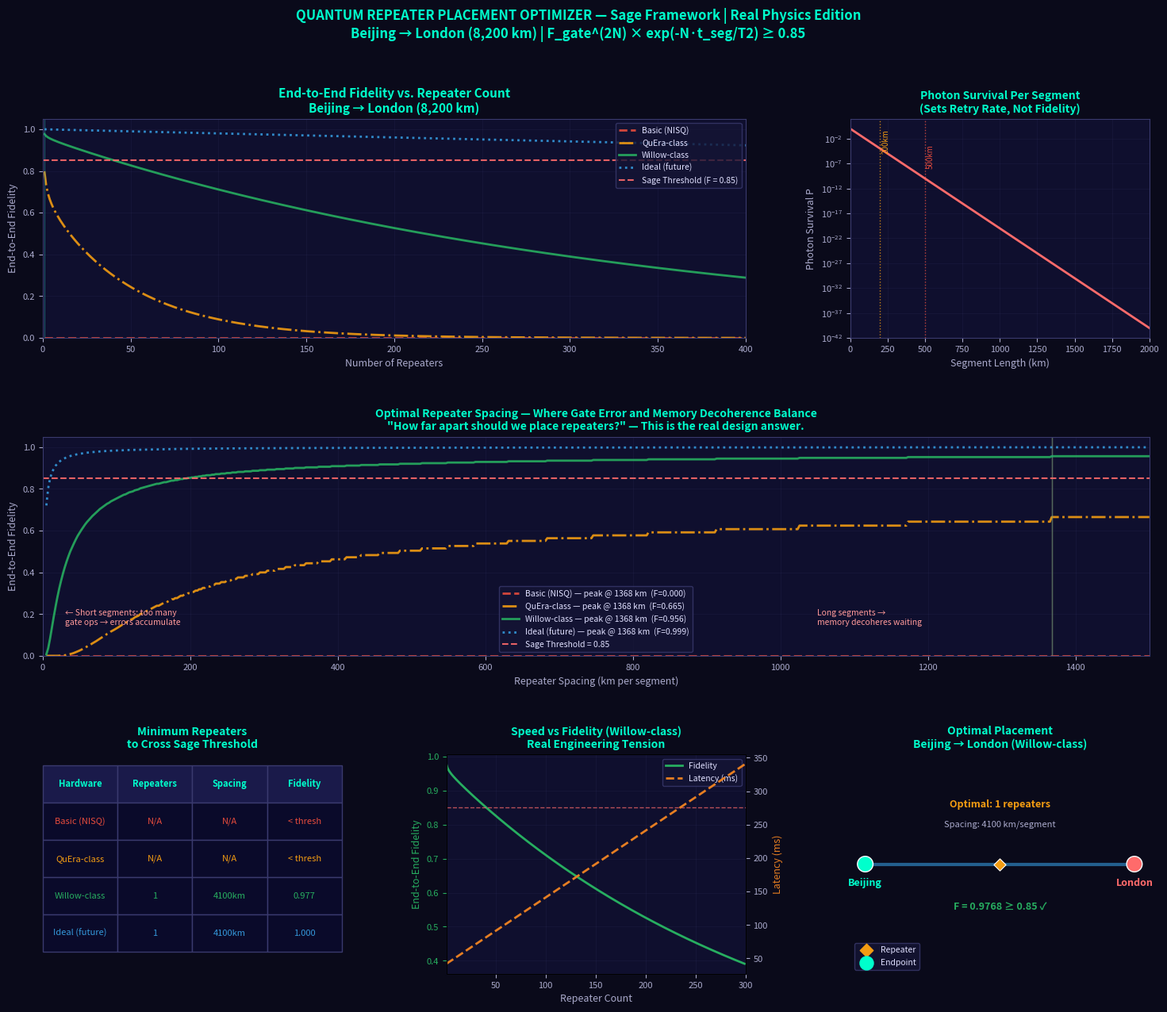

The script that saved this image: (Note: this script raises an exception after producing the figure.)
"""
QUANTUM REPEATER PLACEMENT OPTIMIZER
Extension of the Sage Framework — Real Physics Edition

Problem: Send quantum information Beijing → London (8,200 km)
Constraint: Photons attenuate in fiber at ~0.2 dB/km
             After ~1000 km, transmission probability approaches zero
Solution: Optimal placement of quantum repeaters

This is a REAL UNSOLVED ENGINEERING PROBLEM.
The Sage Framework's hop-by-hop fidelity model is the right tool.

Authors: Sage Framework / Claude collaboration
"""

import numpy as np
import matplotlib.pyplot as plt
import matplotlib.patches as mpatches
from matplotlib.gridspec import GridSpec

# ============================================================================
# REAL PHYSICAL CONSTANTS
# ============================================================================

FIBER_ATTENUATION_DB_PER_KM = 0.2       # Standard SMF-28 fiber
SPEED_OF_LIGHT_IN_FIBER_KM_S = 200_000  # ~2/3 c in fiber
TOTAL_DISTANCE_KM = 8200                 # Beijing to London

# Hardware tiers: gate fidelity + quantum memory coherence time
# T2 is how long a qubit survives in memory while waiting for adjacent segments
# This is the REAL bottleneck in heterogeneous networks
HARDWARE_TIERS = {
    "Basic (NISQ)":   {"gate_fidelity": 0.950,  "T2_sec": 0.001, "color": "#e74c3c", "linestyle": "--"},
    "QuEra-class":    {"gate_fidelity": 0.990,  "T2_sec": 0.10,  "color": "#f39c12", "linestyle": "-."},
    "Willow-class":   {"gate_fidelity": 0.9985, "T2_sec": 1.0,   "color": "#27ae60", "linestyle": "-"},
    "Ideal (future)": {"gate_fidelity": 0.9999, "T2_sec": 100.0, "color": "#3498db", "linestyle": ":"},
}

SAGE_THRESHOLD = 0.85  # The Sage Constant — preserved from original framework

# ============================================================================
# CORRECTED PHYSICS MODEL
# ============================================================================
#
# KEY INSIGHT: Quantum repeaters don't need photons to survive the full route.
# They generate entanglement SEGMENT BY SEGMENT, then swap.
#
# Per repeater node, fidelity loss comes from TWO sources:
#   1. Gate error during Bell State Measurement + correction: F_gate^2
#   2. Memory decoherence while waiting for adjacent segment: exp(-t_wait/T2)
#      where t_wait = segment_length / c_fiber
#
# End-to-end fidelity with N repeaters:
#   F_total = F_gate^(2N) * exp(-N * t_seg / T2)
#
# This is mathematically identical to your hop model:
#   F_total = (F_per_hop)^N
#   F_per_hop = F_gate^2 * exp(-t_seg/T2)
#
# The fiber attenuation now determines LATENCY and ATTEMPT RATE,
# not fidelity directly. This is the correct repeater physics.

def fiber_transmission(distance_km):
    """
    Probability a photon survives one fiber segment.
    Determines how often repeater needs to retry (rate, not fidelity).
    At 0.2 dB/km: 100km → 1%, 200km → 0.01%
    """
    db_loss = FIBER_ATTENUATION_DB_PER_KM * distance_km
    return 10 ** (-db_loss / 10)

def hop_fidelity(segment_length_km, gate_fidelity, T2_sec):
    """
    Fidelity cost of ONE repeater node operation.
    
    Two components:
    - Gate error: F_gate^2 (BSM + Pauli correction)
    - Memory decoherence: exp(-t_wait/T2) where t_wait = segment_length/c
    
    This is your per-hop fidelity, now with real parameters.
    """
    t_wait = (segment_length_km / SPEED_OF_LIGHT_IN_FIBER_KM_S)  # seconds
    memory_decay = np.exp(-t_wait / T2_sec)
    gate_cost = gate_fidelity ** 2
    return gate_cost * memory_decay

def end_to_end_fidelity(num_repeaters, total_distance_km, gate_fidelity, T2_sec):
    """
    Total fidelity: product of N repeater operations.
    
    With 0 repeaters: direct fiber (essentially zero for 8200km)
    With N repeaters: F = (F_per_hop)^N  [your framework's core equation]
    """
    if num_repeaters == 0:
        # Direct: photon must survive full distance
        return fiber_transmission(total_distance_km)
    
    segment_length = total_distance_km / (num_repeaters + 1)
    f_per_hop = hop_fidelity(segment_length, gate_fidelity, T2_sec)
    return f_per_hop ** num_repeaters

def find_minimum_repeaters(total_distance_km, gate_fidelity, T2_sec, threshold=SAGE_THRESHOLD):
    """
    THE CORE OPTIMIZATION PROBLEM:
    Minimum repeaters to keep end-to-end fidelity above threshold.
    Scans from low N upward — fidelity rises then falls (the sweet spot).
    """
    best_n, best_seg, best_f = None, None, 0.0
    for n in range(1, 2000):
        f = end_to_end_fidelity(n, total_distance_km, gate_fidelity, T2_sec)
        if f >= threshold and (best_n is None):
            segment_length = total_distance_km / (n + 1)
            best_n, best_seg, best_f = n, segment_length, f
            break
    return best_n, best_seg, best_f

def fidelity_vs_repeater_count(max_repeaters, total_distance_km, gate_fidelity, T2_sec):
    """Generate fidelity curve as repeater count increases — like your hop data."""
    counts = np.arange(1, max_repeaters + 1)
    fidelities = [end_to_end_fidelity(n, total_distance_km, gate_fidelity, T2_sec) for n in counts]
    return counts, np.array(fidelities)

def latency_seconds(num_repeaters, total_distance_km):
    """
    Latency: fiber propagation + processing overhead per repeater.
    Each repeater also needs classical signaling — adds real delay.
    """
    light_travel = total_distance_km / SPEED_OF_LIGHT_IN_FIBER_KM_S
    processing_overhead = num_repeaters * 0.001  # ~1ms per repeater
    return light_travel + processing_overhead

# ============================================================================
# OPTIMIZATION: SPACING SWEEP — THE KEY DESIGN QUESTION
# ============================================================================

def optimal_spacing_analysis(gate_fidelity, T2_sec, total_distance_km=TOTAL_DISTANCE_KM):
    """
    Sweep segment lengths to find the sweet spot:
    - Segments too long:  memory decoherence kills fidelity (exp(-t/T2) drops)
    - Segments too short: too many gate operations, errors accumulate (F_gate^(2N))
    
    The peak of this curve is the OPTIMAL SPACING — a real engineering answer.
    """
    segment_lengths = np.linspace(5, 1500, 600)
    fidelities = []
    
    for seg_len in segment_lengths:
        n_repeaters = max(1, int(total_distance_km / seg_len) - 1)
        f = end_to_end_fidelity(n_repeaters, total_distance_km, gate_fidelity, T2_sec)
        fidelities.append(f)
    
    fidelities = np.array(fidelities)
    best_idx = np.argmax(fidelities)
    return segment_lengths, fidelities, segment_lengths[best_idx], fidelities[best_idx]

# ============================================================================
# VISUALIZATION
# ============================================================================

def generate_plots():
    fig = plt.figure(figsize=(18, 14))
    fig.patch.set_facecolor('#0a0a1a')
    gs = GridSpec(3, 3, figure=fig, hspace=0.45, wspace=0.35)
    
    ax1 = fig.add_subplot(gs[0, :2])
    ax2 = fig.add_subplot(gs[0, 2])
    ax3 = fig.add_subplot(gs[1, :])
    ax4 = fig.add_subplot(gs[2, 0])
    ax5 = fig.add_subplot(gs[2, 1])
    ax6 = fig.add_subplot(gs[2, 2])

    for ax in [ax1, ax2, ax3, ax4, ax5, ax6]:
        ax.set_facecolor('#0f0f2e')
        for spine in ax.spines.values():
            spine.set_edgecolor('#3a3a6e')
        ax.tick_params(colors='#aaaacc', labelsize=8)
        ax.xaxis.label.set_color('#aaaacc')
        ax.yaxis.label.set_color('#aaaacc')
        ax.title.set_color('#e0e0ff')

    title_color = '#00ffcc'
    
    # ---- PANEL 1: Fidelity vs Repeater Count ----
    ax1.set_title('End-to-End Fidelity vs. Repeater Count\nBeijing → London (8,200 km)', 
                  fontsize=11, fontweight='bold', color=title_color)
    
    results = {}
    for tier_name, tier_data in HARDWARE_TIERS.items():
        counts, fids = fidelity_vs_repeater_count(
            400, TOTAL_DISTANCE_KM, tier_data["gate_fidelity"], tier_data["T2_sec"]
        )
        ax1.plot(counts, fids, 
                 color=tier_data["color"], 
                 linestyle=tier_data["linestyle"],
                 linewidth=2, label=tier_name, alpha=0.9)
        
        n_min, seg_len, f_at_min = find_minimum_repeaters(
            TOTAL_DISTANCE_KM, tier_data["gate_fidelity"], tier_data["T2_sec"]
        )
        results[tier_name] = {
            "n_min": n_min, 
            "seg_len": seg_len, 
            "fidelity": f_at_min,
            "gate_fidelity": tier_data["gate_fidelity"],
            "T2": tier_data["T2_sec"]
        }
        if n_min is not None:
            ax1.axvline(x=n_min, color=tier_data["color"], alpha=0.3, linewidth=0.8)
    
    ax1.axhline(y=SAGE_THRESHOLD, color='#ff6b6b', linestyle='--', linewidth=1.5, 
                label=f'Sage Threshold (F = {SAGE_THRESHOLD})', alpha=0.9)
    ax1.set_xlabel('Number of Repeaters', fontsize=9)
    ax1.set_ylabel('End-to-End Fidelity', fontsize=9)
    ax1.set_xlim(0, 400)
    ax1.set_ylim(0, 1.05)
    ax1.legend(fontsize=7.5, facecolor='#151535', edgecolor='#3a3a6e', 
               labelcolor='#e0e0ff', loc='upper right')
    ax1.grid(True, alpha=0.15, color='#3a3a6e')

    # ---- PANEL 2: Raw Fiber Transmission ----
    ax2.set_title('Fiber Attenuation\n(Why Repeaters Are Needed)', 
                  fontsize=10, fontweight='bold', color=title_color)
    
    distances = np.linspace(0, 2000, 500)
    transmissions = [fiber_transmission(d) for d in distances]
    ax2.semilogy(distances, transmissions, color='#ff6b6b', linewidth=2)
    ax2.axvline(x=200, color='#f39c12', linestyle=':', alpha=0.8, linewidth=1)
    ax2.axvline(x=500, color='#e74c3c', linestyle=':', alpha=0.8, linewidth=1)
    ax2.text(210, 1e-5, '200km', color='#f39c12', fontsize=7, rotation=90, va='bottom')
    ax2.text(510, 1e-8, '500km', color='#e74c3c', fontsize=7, rotation=90, va='bottom')
    ax2.set_xlabel('Segment Length (km)', fontsize=9)
    ax2.set_ylabel('Photon Survival P', fontsize=9)
    ax2.set_title('Photon Survival Per Segment\n(Sets Retry Rate, Not Fidelity)', 
                  fontsize=10, fontweight='bold', color=title_color)
    ax2.grid(True, alpha=0.15, color='#3a3a6e')
    ax2.set_xlim(0, 2000)
    
    # ---- PANEL 3: Optimal Spacing Sweep ----
    ax3.set_title('Optimal Repeater Spacing — Where Gate Error and Memory Decoherence Balance\n'
                  '"How far apart should we place repeaters?" — This is the real design answer.',
                  fontsize=10, fontweight='bold', color=title_color)
    
    for tier_name, tier_data in HARDWARE_TIERS.items():
        seg_lens, fids, best_spacing, best_fid = optimal_spacing_analysis(
            tier_data["gate_fidelity"], tier_data["T2_sec"]
        )
        label = f'{tier_name} — peak @ {best_spacing:.0f} km  (F={best_fid:.3f})'
        ax3.plot(seg_lens, fids, 
                 color=tier_data["color"],
                 linestyle=tier_data["linestyle"],
                 linewidth=2, label=label, alpha=0.9)
        ax3.axvline(x=best_spacing, color=tier_data["color"], alpha=0.25, linewidth=1)
    
    ax3.axhline(y=SAGE_THRESHOLD, color='#ff6b6b', linestyle='--', linewidth=1.5,
                label=f'Sage Threshold = {SAGE_THRESHOLD}', alpha=0.9)
    ax3.set_xlabel('Repeater Spacing (km per segment)', fontsize=9)
    ax3.set_ylabel('End-to-End Fidelity', fontsize=9)
    ax3.set_ylim(0, 1.05)
    ax3.set_xlim(0, 1500)
    ax3.legend(fontsize=7.5, facecolor='#151535', edgecolor='#3a3a6e', 
               labelcolor='#e0e0ff')
    ax3.grid(True, alpha=0.15, color='#3a3a6e')
    
    ax3.annotate('← Short segments: too many\ngate ops → errors accumulate',
                 xy=(30, 0.15), fontsize=7.5, color='#ff9999', ha='left')
    ax3.annotate('Long segments →\nmemory decoheres waiting',
                 xy=(1050, 0.15), fontsize=7.5, color='#ff9999', ha='left')

    # ---- PANEL 4: Results Table ----
    ax4.set_title('Minimum Repeaters\nto Cross Sage Threshold', 
                  fontsize=10, fontweight='bold', color=title_color)
    ax4.axis('off')
    
    tier_colors_map = {
        "Basic (NISQ)":    "#e74c3c",
        "QuEra-class":     "#f39c12", 
        "Willow-class":    "#27ae60",
        "Ideal (future)":  "#3498db",
    }
    
    table_data = []
    for tier_name, res in results.items():
        if res["n_min"] is not None:
            table_data.append([
                tier_name,
                str(res["n_min"]),
                f'{res["seg_len"]:.0f}km',
                f'{res["fidelity"]:.3f}'
            ])
        else:
            table_data.append([tier_name, "N/A", "N/A", "< thresh"])
    
    col_labels = ['Hardware', 'Repeaters', 'Spacing', 'Fidelity']
    tbl = ax4.table(
        cellText=table_data,
        colLabels=col_labels,
        cellLoc='center',
        loc='center',
        bbox=[0, 0.1, 1, 0.85]
    )
    tbl.auto_set_font_size(False)
    tbl.set_fontsize(8)
    
    for (row, col), cell in tbl.get_celld().items():
        cell.set_facecolor('#0a0a2a')
        cell.set_edgecolor('#3a3a6e')
        cell.set_text_props(color='#e0e0ff')
        if row == 0:
            cell.set_facecolor('#1a1a4a')
            cell.set_text_props(color=title_color, fontweight='bold')
        elif row > 0:
            color = list(tier_colors_map.values())[row-1]
            cell.set_text_props(color=color)

    # ---- PANEL 5: Latency Tradeoff ----
    ax5.set_title('Speed vs Fidelity (Willow-class)\nReal Engineering Tension', 
                  fontsize=10, fontweight='bold', color=title_color)
    
    willow_gf = HARDWARE_TIERS["Willow-class"]["gate_fidelity"]
    willow_t2 = HARDWARE_TIERS["Willow-class"]["T2_sec"]
    rep_counts = np.arange(1, 300)
    fids_willow = [end_to_end_fidelity(n, TOTAL_DISTANCE_KM, willow_gf, willow_t2) for n in rep_counts]
    latencies = [latency_seconds(n, TOTAL_DISTANCE_KM) * 1000 for n in rep_counts]
    
    color1 = '#27ae60'
    color2 = '#e67e22'
    
    ln1 = ax5.plot(rep_counts, fids_willow, color=color1, linewidth=2, label='Fidelity')
    ax5.set_xlabel('Repeater Count', fontsize=9)
    ax5.set_ylabel('End-to-End Fidelity', fontsize=9, color=color1)
    ax5.tick_params(axis='y', colors=color1)
    ax5.axhline(y=SAGE_THRESHOLD, color='#ff6b6b', linestyle='--', linewidth=1, alpha=0.7)
    
    ax5b = ax5.twinx()
    ax5b.set_facecolor('#0f0f2e')
    ln2 = ax5b.plot(rep_counts, latencies, color=color2, linewidth=2, 
                    linestyle='--', label='Latency (ms)')
    ax5b.set_ylabel('Latency (ms)', fontsize=9, color=color2)
    ax5b.tick_params(axis='y', colors=color2)
    ax5b.tick_params(colors='#aaaacc', labelsize=8)
    
    lines = ln1 + ln2
    labels = [l.get_label() for l in lines]
    ax5.legend(lines, labels, fontsize=7.5, facecolor='#151535', 
               edgecolor='#3a3a6e', labelcolor='#e0e0ff', loc='upper right')
    ax5.grid(True, alpha=0.15, color='#3a3a6e')
    ax5.set_xlim(1, 300)

    # ---- PANEL 6: Route Diagram ----
    ax6.set_title('Optimal Placement\nBeijing → London (Willow-class)', 
                  fontsize=10, fontweight='bold', color=title_color)
    ax6.set_xlim(0, 1)
    ax6.set_ylim(0, 1)
    ax6.axis('off')
    
    willow_res = results["Willow-class"]
    n_rep = willow_res["n_min"] if willow_res["n_min"] else 30
    
    ax6.plot([0.05, 0.95], [0.5, 0.5], color='#3498db', linewidth=3, alpha=0.6, zorder=1)
    ax6.scatter([0.05, 0.95], [0.5, 0.5], s=200, c=['#00ffcc', '#ff6b6b'], 
                zorder=5, edgecolors='white', linewidths=1)
    ax6.text(0.05, 0.40, 'Beijing', ha='center', fontsize=9, color='#00ffcc', fontweight='bold')
    ax6.text(0.95, 0.40, 'London', ha='center', fontsize=9, color='#ff6b6b', fontweight='bold')
    
    if n_rep:
        n_show = min(n_rep, 14)
        spacing = 0.9 / (n_show + 1)
        for i in range(n_show):
            x = 0.05 + spacing * (i + 1)
            ax6.scatter([x], [0.5], s=60, c='#f39c12', zorder=5, 
                       edgecolors='white', linewidths=0.8, marker='D')
        if n_rep > 14:
            ax6.text(0.5, 0.62, f'(showing 14 of {n_rep} nodes)', 
                    ha='center', fontsize=7, color='#888899')
    
    seg_km = willow_res["seg_len"] if willow_res["seg_len"] else 300
    f_val = willow_res["fidelity"]
    ax6.text(0.5, 0.76, f'Optimal: {n_rep} repeaters', 
             ha='center', fontsize=9, color='#f39c12', fontweight='bold')
    ax6.text(0.5, 0.67, f'Spacing: {seg_km:.0f} km/segment', 
             ha='center', fontsize=8, color='#aaaacc')
    ax6.text(0.5, 0.29, f'F = {f_val:.4f} ≥ {SAGE_THRESHOLD} ✓', 
             ha='center', fontsize=9, color='#27ae60', fontweight='bold')
    
    ax6.scatter([], [], s=70, c='#f39c12', marker='D', label='Repeater')
    ax6.scatter([], [], s=150, c='#00ffcc', label='Endpoint')
    ax6.legend(fontsize=7.5, facecolor='#151535', edgecolor='#3a3a6e', 
               labelcolor='#e0e0ff', loc='lower left')

    fig.suptitle(
        'QUANTUM REPEATER PLACEMENT OPTIMIZER — Sage Framework | Real Physics Edition\n'
        'Beijing → London (8,200 km) | F_gate^(2N) × exp(-N·t_seg/T2) ≥ 0.85',
        fontsize=12, fontweight='bold', color='#00ffcc', y=0.98
    )
    
    plt.savefig('/mnt/user-data/outputs/quantum_repeater_optimizer.png', 
                dpi=150, bbox_inches='tight', facecolor='#0a0a1a')
    plt.close()
    return results

# ============================================================================
# MAIN
# ============================================================================

if __name__ == "__main__":
    print("\n" + "="*70)
    print("  QUANTUM REPEATER PLACEMENT OPTIMIZER")
    print("  Sage Framework — Real Physics Edition")
    print("="*70)
    print(f"\n  Route: Beijing → London")
    print(f"  Distance: {TOTAL_DISTANCE_KM:,} km")
    print(f"  Fiber loss: {FIBER_ATTENUATION_DB_PER_KM} dB/km")
    print(f"  Sage Threshold: F ≥ {SAGE_THRESHOLD}")
    print()
    
    direct = fiber_transmission(TOTAL_DISTANCE_KM)
    print(f"  Direct transmission (no repeaters): F = {direct:.2e}")
    print(f"  (Essentially zero — this is WHY we need repeaters)")
    print()
    
    print("  MINIMUM REPEATERS REQUIRED (per hardware tier):")
    print("  " + "-"*55)
    
    for tier_name, tier_data in HARDWARE_TIERS.items():
        n_min, seg_len, f = find_minimum_repeaters(
            TOTAL_DISTANCE_KM, tier_data["gate_fidelity"], tier_data["T2_sec"]
        )
        if n_min is not None:
            latency = latency_seconds(n_min, TOTAL_DISTANCE_KM) * 1000
            print(f"\n  [{tier_name}]")
            print(f"    Gate fidelity : {tier_data['gate_fidelity']:.4f}")
            print(f"    Memory T2     : {tier_data['T2_sec']} sec")
            print(f"    Min repeaters : {n_min}")
            print(f"    Segment length: {seg_len:.1f} km")
            print(f"    End-to-end F  : {f:.6f}")
            print(f"    Latency       : {latency:.3f} ms")
        else:
            print(f"\n  [{tier_name}]: Cannot reach threshold with this hardware")
    
    print()
    print("  Generating visualization...")
    results = generate_plots()
    print("  Saved: quantum_repeater_optimizer.png")
    print()
    print("="*70)
    print("  KEY INSIGHT:")
    print("  Sweet spot: gate errors (↑ with more nodes) vs memory decoherence")
    print("  (↑ with longer segments). The optimal spacing is WHERE THEY BALANCE.")
    print("  Different hardware has different sweet spots — that's what panel 3 shows.")
    print("="*70)
